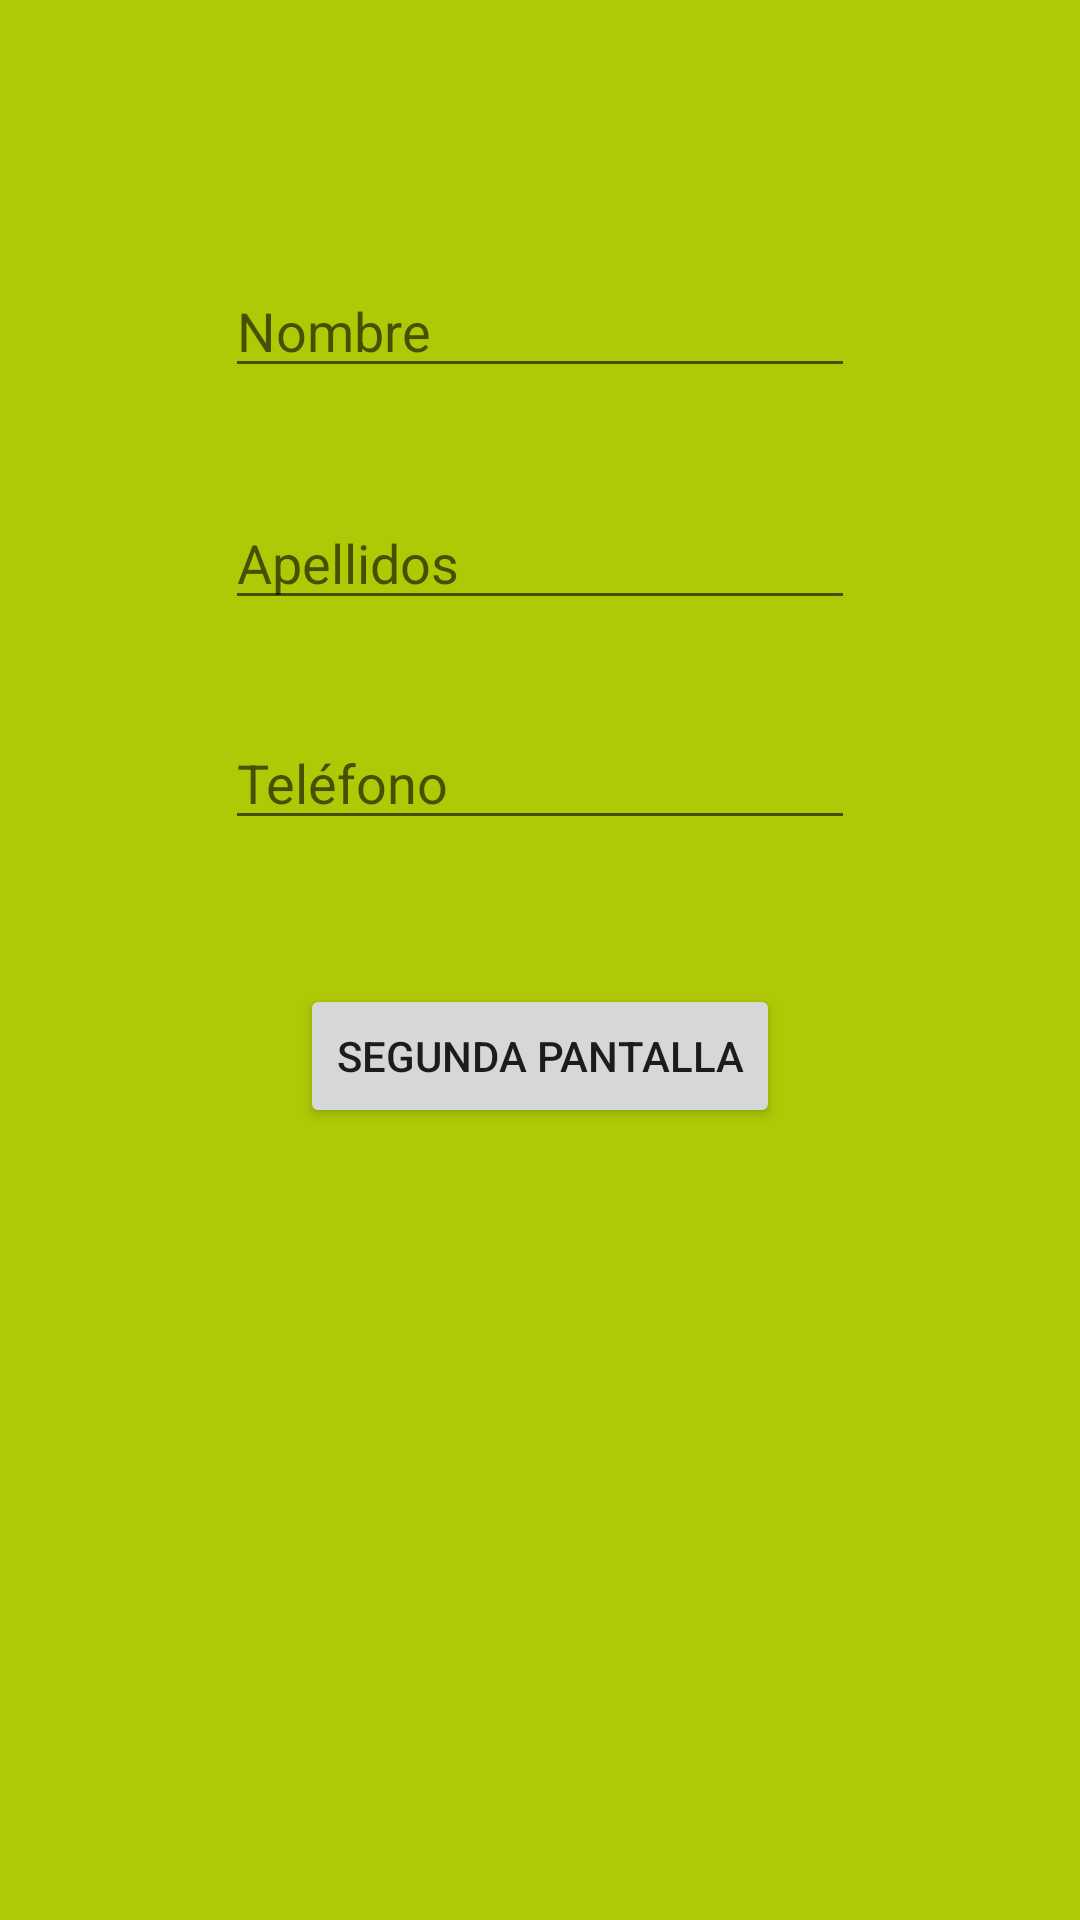

Android layout source for this screen:
<!-- AndroidManifest.xml: application theme Theme.NavigationComponentObjeto -->
<!-- res/layout/fragment_inicio.xml -->
<?xml version="1.0" encoding="utf-8"?>
<androidx.constraintlayout.widget.ConstraintLayout xmlns:android="http://schemas.android.com/apk/res/android"
    xmlns:tools="http://schemas.android.com/tools"
    xmlns:app="http://schemas.android.com/apk/res-auto"
    android:id="@+id/frameLayout"
    android:layout_width="match_parent"
    android:layout_height="match_parent"
    android:background="#AEC906"
    tools:context=".Fragmentos.InicioFragment">

    <Button
        android:id="@+id/botonSegunda"
        android:layout_width="wrap_content"
        android:layout_height="wrap_content"
        android:text="Segunda Pantalla"
        app:layout_constraintBottom_toBottomOf="parent"
        app:layout_constraintEnd_toEndOf="parent"
        app:layout_constraintStart_toStartOf="parent"
        app:layout_constraintTop_toBottomOf="@+id/edTelefono"
        app:layout_constraintVertical_bias="0.154" />

    <EditText
        android:id="@+id/edNombre"
        android:layout_width="wrap_content"
        android:layout_height="wrap_content"
        android:layout_marginTop="88dp"
        android:ems="10"
        android:hint="Nombre"
        android:inputType="textPersonName"
        app:layout_constraintEnd_toEndOf="parent"
        app:layout_constraintStart_toStartOf="parent"
        app:layout_constraintTop_toTopOf="parent" />

    <EditText
        android:id="@+id/edTelefono"
        android:layout_width="wrap_content"
        android:layout_height="wrap_content"
        android:layout_marginTop="32dp"
        android:ems="10"
        android:hint="Teléfono"
        android:inputType="number"
        app:layout_constraintEnd_toEndOf="parent"
        app:layout_constraintStart_toStartOf="parent"
        app:layout_constraintTop_toBottomOf="@+id/edApellidos" />

    <EditText
        android:id="@+id/edApellidos"
        android:layout_width="wrap_content"
        android:layout_height="wrap_content"
        android:layout_marginTop="36dp"
        android:ems="10"
        android:hint="Apellidos"
        android:inputType="textPersonName"
        app:layout_constraintEnd_toEndOf="parent"
        app:layout_constraintStart_toStartOf="parent"
        app:layout_constraintTop_toBottomOf="@+id/edNombre" />

</androidx.constraintlayout.widget.ConstraintLayout>
<!-- resources referenced by this layout -->
<resources>
  <style name="Theme.NavigationComponentObjeto" parent="Theme.MaterialComponents.DayNight.DarkActionBar">
          
          <item name="colorPrimary">@color/purple_500</item>
          <item name="colorPrimaryVariant">@color/purple_700</item>
          <item name="colorOnPrimary">@color/white</item>
          
          <item name="colorSecondary">@color/teal_200</item>
          <item name="colorSecondaryVariant">@color/teal_700</item>
          <item name="colorOnSecondary">@color/black</item>
          
          <item name="android:statusBarColor">?attr/colorPrimaryVariant</item>
          
      </style>
  <!-- not gathered from this repository: default colours our renderer supplied (Android Studio template values) -->
  <color name="purple_500">#FF6200EE</color>
  <color name="purple_700">#FF3700B3</color>
  <color name="teal_200">#FF03DAC5</color>
  <color name="teal_700">#FF018786</color>
  <color name="black">#FF000000</color>
  <color name="white">#FFFFFFFF</color>
</resources>
